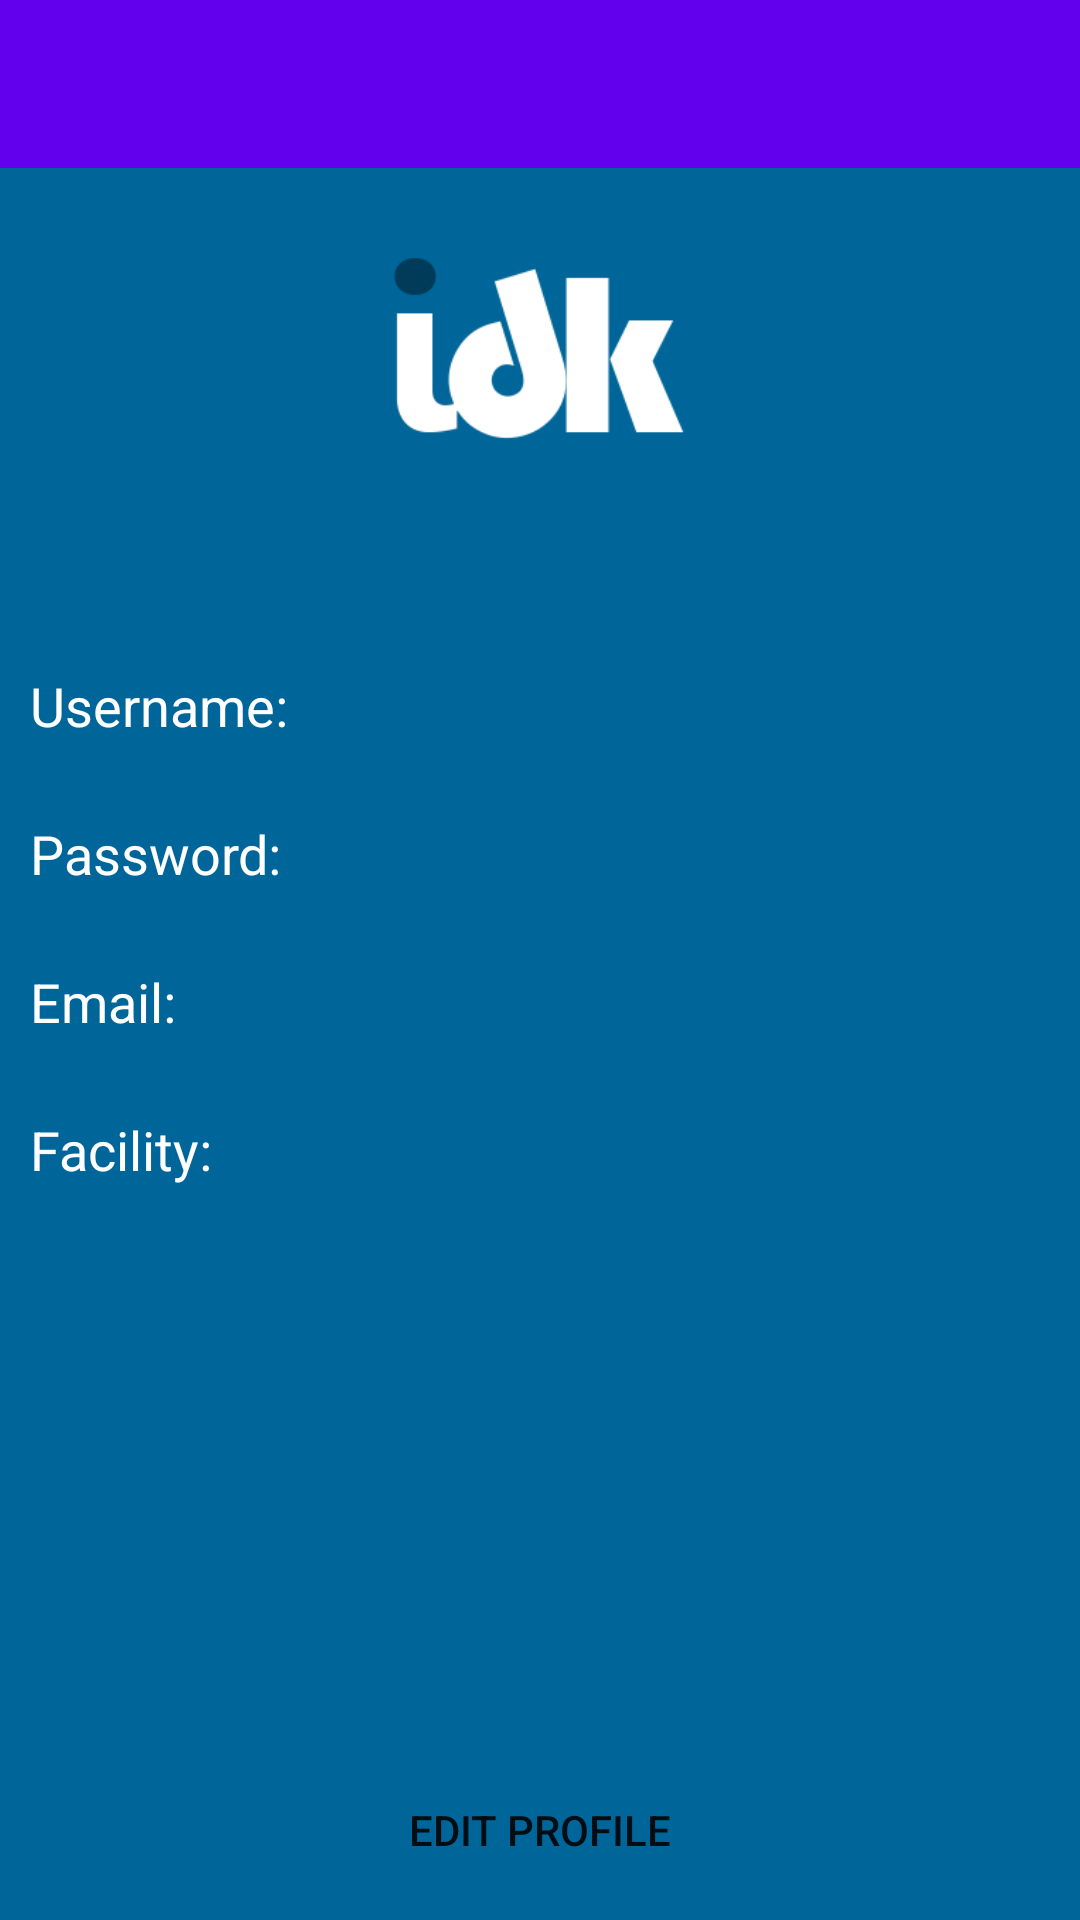

Produce the Android XML layout that renders to this screen, including the resource entries it uses.
<!-- AndroidManifest.xml: application theme AppTheme -->
<!-- res/layout/activity_user_profile.xml -->
<?xml version="1.0" encoding="utf-8"?>
<RelativeLayout xmlns:android="http://schemas.android.com/apk/res/android"
    xmlns:tools="http://schemas.android.com/tools"
    android:layout_width="match_parent"
    android:layout_height="match_parent"
    android:background="#006699"
    tools:context=".ui.UserProfile">

    <include
        android:id="@+id/toolbar_intro"
        layout="@layout/toolbar" />

    <ImageView
        android:id="@+id/profile_img"
        android:layout_width="120dp"
        android:layout_height="120dp"
        android:layout_below="@+id/toolbar_intro"
        android:layout_centerHorizontal="true"
        android:padding="10dp"
        android:src="@mipmap/logo" />

    <GridLayout
        android:layout_width="wrap_content"
        android:layout_height="wrap_content"
        android:layout_alignParentLeft="true"
        android:layout_alignParentStart="true"
        android:layout_below="@+id/profile_img"
        android:layout_marginTop="47dp"
        android:paddingLeft="10dp">

        <TextView
            android:id="@+id/username_lbl"
            android:layout_width="wrap_content"
            android:layout_height="wrap_content"
            android:layout_column="0"
            android:layout_row="0"
            android:paddingBottom="25dp"
            android:text="Username:"
            android:textAppearance="?android:attr/textAppearanceMedium"
            android:textColor="#FFFF"/>

        <TextView
            android:id="@+id/password_lbl"
            android:layout_width="wrap_content"
            android:layout_height="wrap_content"
            android:layout_column="0"
            android:layout_row="1"
            android:paddingBottom="25dp"
            android:text="Password:"
            android:textAppearance="?android:attr/textAppearanceMedium"
            android:textColor="#FFFF"/>

        <TextView
            android:id="@+id/email_lbl"
            android:layout_width="wrap_content"
            android:layout_height="wrap_content"
            android:layout_column="0"
            android:layout_row="2"
            android:paddingBottom="25dp"
            android:text="Email:"
            android:textAppearance="?android:attr/textAppearanceMedium"
            android:textColor="#FFFF"/>

        <TextView
            android:id="@+id/facility_lbl"
            android:layout_width="wrap_content"
            android:layout_height="wrap_content"
            android:layout_column="0"
            android:layout_row="3"
            android:text="Facility:"
            android:textAppearance="?android:attr/textAppearanceMedium"
            android:textColor="#FFFF"/>
    </GridLayout>

    <Button
        android:id="@+id/button"
        android:layout_width="match_parent"
        android:layout_height="wrap_content"
        android:layout_alignParentBottom="true"
        android:layout_centerHorizontal="true"
        android:height="60dp"
        android:background="@drawable/profile_button_bg"
        android:onClick="edit_btnClicked"
        android:text="Edit profile" />


</RelativeLayout>
<!-- res/layout/toolbar.xml (included above) -->
<?xml version="1.0" encoding="utf-8"?>
<android.support.v7.widget.Toolbar xmlns:android="http://schemas.android.com/apk/res/android"
    android:layout_width="match_parent"
    android:layout_height="wrap_content"
    xmlns:app="http://schemas.android.com/apk/res-auto"
    android:background="@color/colorPrimary"
    app:theme="@style/ThemeOverlay.AppCompat.Dark"
    app:popupTheme="@style/ThemeOverlay.AppCompat.Light">


</android.support.v7.widget.Toolbar>
<!-- resources referenced by this layout -->
<resources>
  <!-- mipmap logo: png bitmap (mipmap-hdpi, 24201 bytes) -->
  <style name="AppTheme" parent="Theme.AppCompat.Light.NoActionBar">
          
          <item name="colorPrimary">@color/colorPrimary</item>
          <item name="colorPrimaryDark">@color/colorPrimaryDark</item>
          <item name="colorAccent">@color/colorAccent</item>
          <item name="autoCompleteTextViewStyle">@style/cursorColor</item>
      </style>
  <style name="cursorColor" parent="Widget.AppCompat.AutoCompleteTextView">
          <item name="android:textCursorDrawable">@drawable/searchable_cursor</item>
      </style>
  <!-- not gathered from this repository: default colours our renderer supplied (Android Studio template values) -->
  <color name="colorPrimary">#FF6200EE</color>
  <color name="colorPrimaryDark">#FF3700B3</color>
  <color name="colorAccent">#FF03DAC5</color>
</resources>
